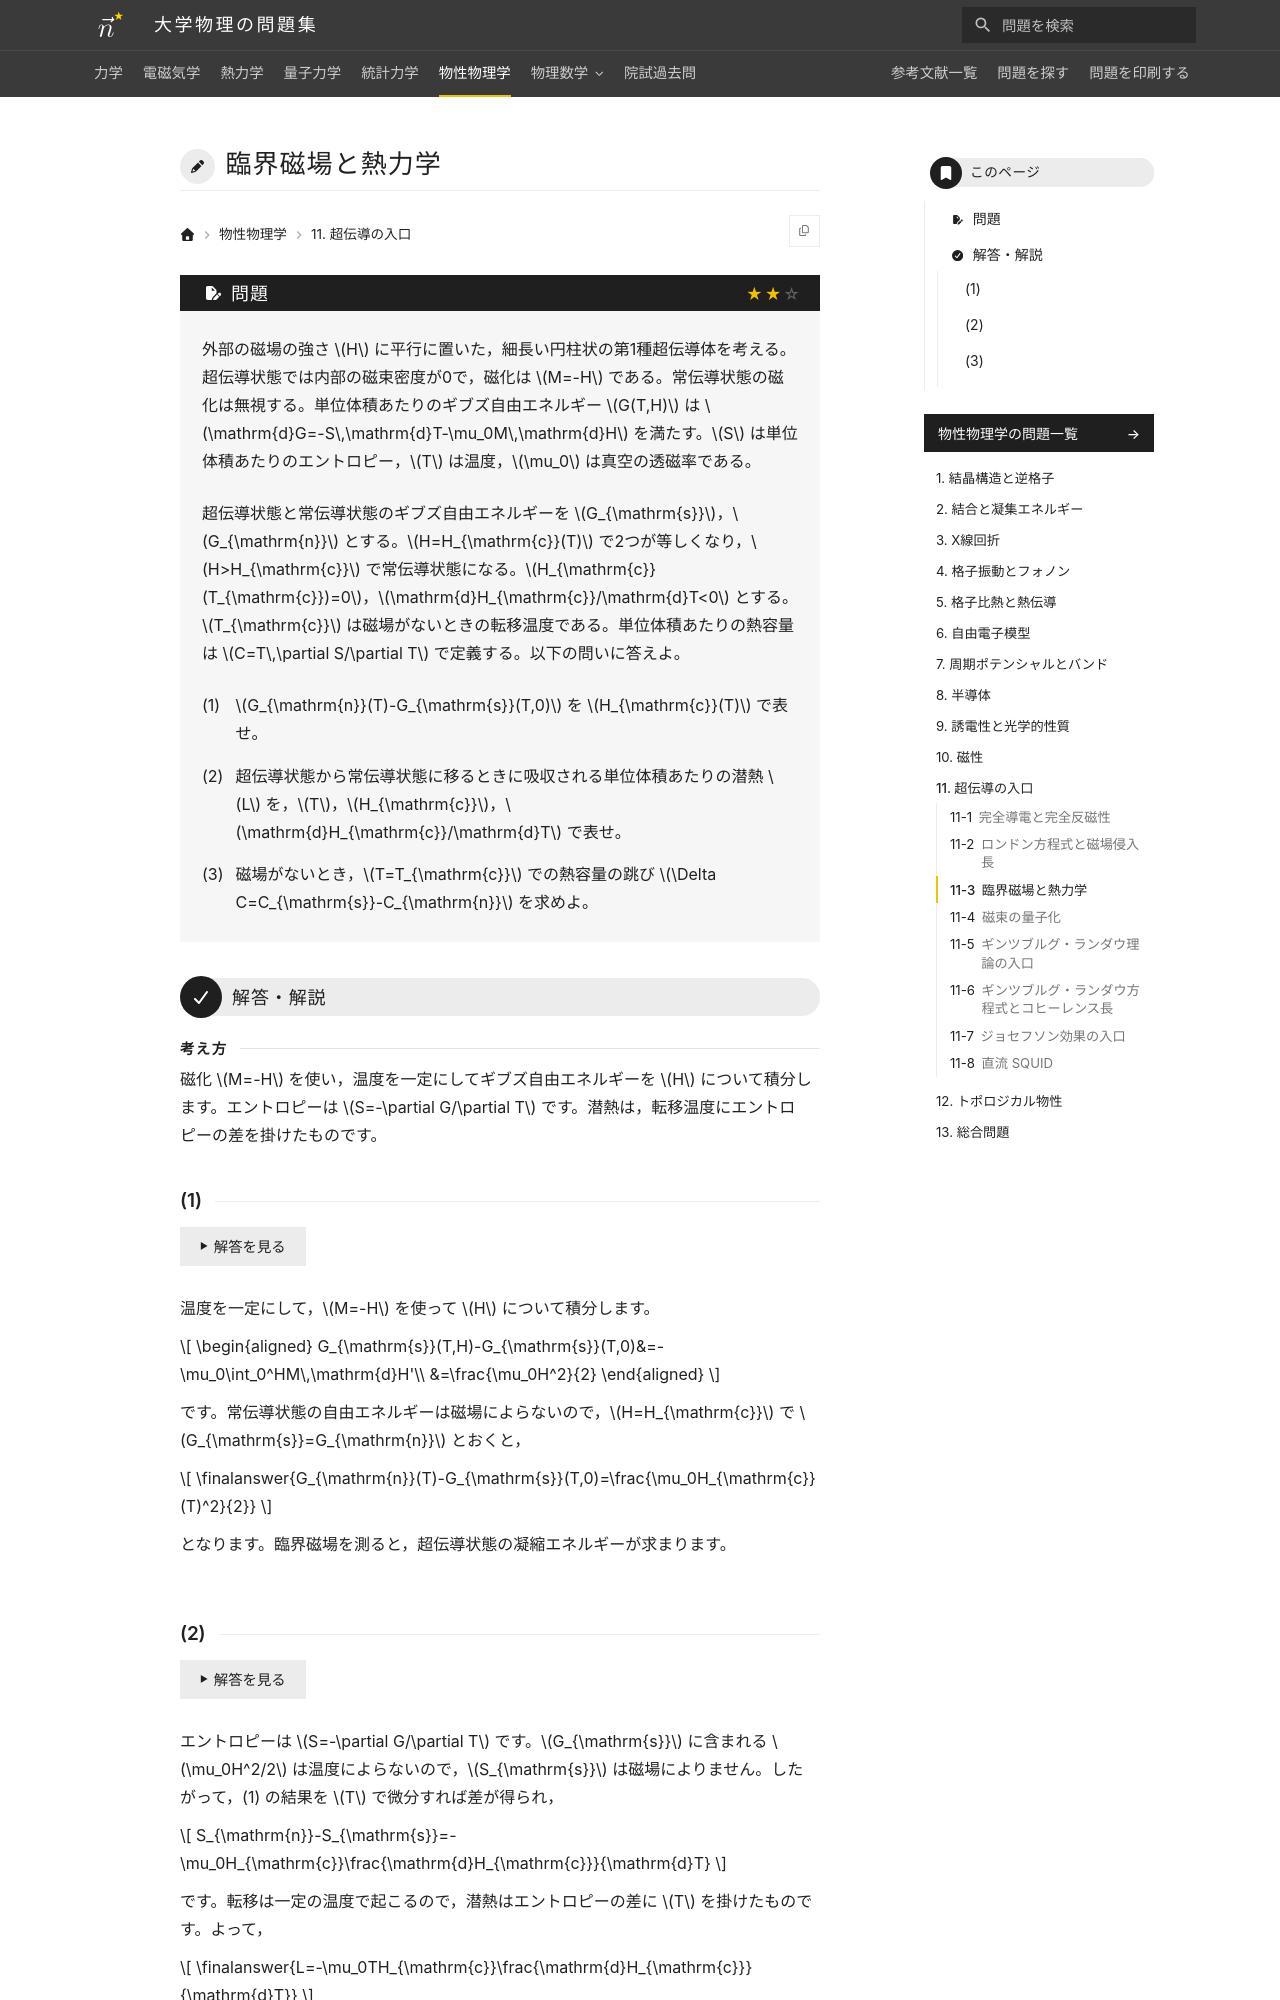

repository: Nanana-2/physics-site · page: 06solid_state/11/11_030/index.html · generator: mkdocs

---
tags:
  - 標準
---

# 臨界磁場と熱力学

## 問題
外部の磁場の強さ $H$ に平行に置いた，細長い円柱状の第1種超伝導体を考える。超伝導状態では内部の磁束密度が0で，磁化は $M=-H$ である。常伝導状態の磁化は無視する。単位体積あたりのギブズ自由エネルギー $G(T,H)$ は $\mathrm{d}G=-S\,\mathrm{d}T-\mu_0M\,\mathrm{d}H$ を満たす。$S$ は単位体積あたりのエントロピー，$T$ は温度，$\mu_0$ は真空の透磁率である。

超伝導状態と常伝導状態のギブズ自由エネルギーを $G_{\mathrm{s}}$，$G_{\mathrm{n}}$ とする。$H=H_{\mathrm{c}}(T)$ で2つが等しくなり，$H>H_{\mathrm{c}}$ で常伝導状態になる。$H_{\mathrm{c}}(T_{\mathrm{c}})=0$，$\mathrm{d}H_{\mathrm{c}}/\mathrm{d}T<0$ とする。$T_{\mathrm{c}}$ は磁場がないときの転移温度である。単位体積あたりの熱容量は $C=T\,\partial S/\partial T$ で定義する。以下の問いに答えよ。

(1) $G_{\mathrm{n}}(T)-G_{\mathrm{s}}(T,0)$ を $H_{\mathrm{c}}(T)$ で表せ。

(2) 超伝導状態から常伝導状態に移るときに吸収される単位体積あたりの潜熱 $L$ を，$T$，$H_{\mathrm{c}}$，$\mathrm{d}H_{\mathrm{c}}/\mathrm{d}T$ で表せ。

(3) 磁場がないとき，$T=T_{\mathrm{c}}$ での熱容量の跳び $\Delta C=C_{\mathrm{s}}-C_{\mathrm{n}}$ を求めよ。

---

## 解答・解説

<div class="approach" markdown>
磁化 $M=-H$ を使い，温度を一定にしてギブズ自由エネルギーを $H$ について積分します。エントロピーは $S=-\partial G/\partial T$ です。潜熱は，転移温度にエントロピーの差を掛けたものです。
</div>
